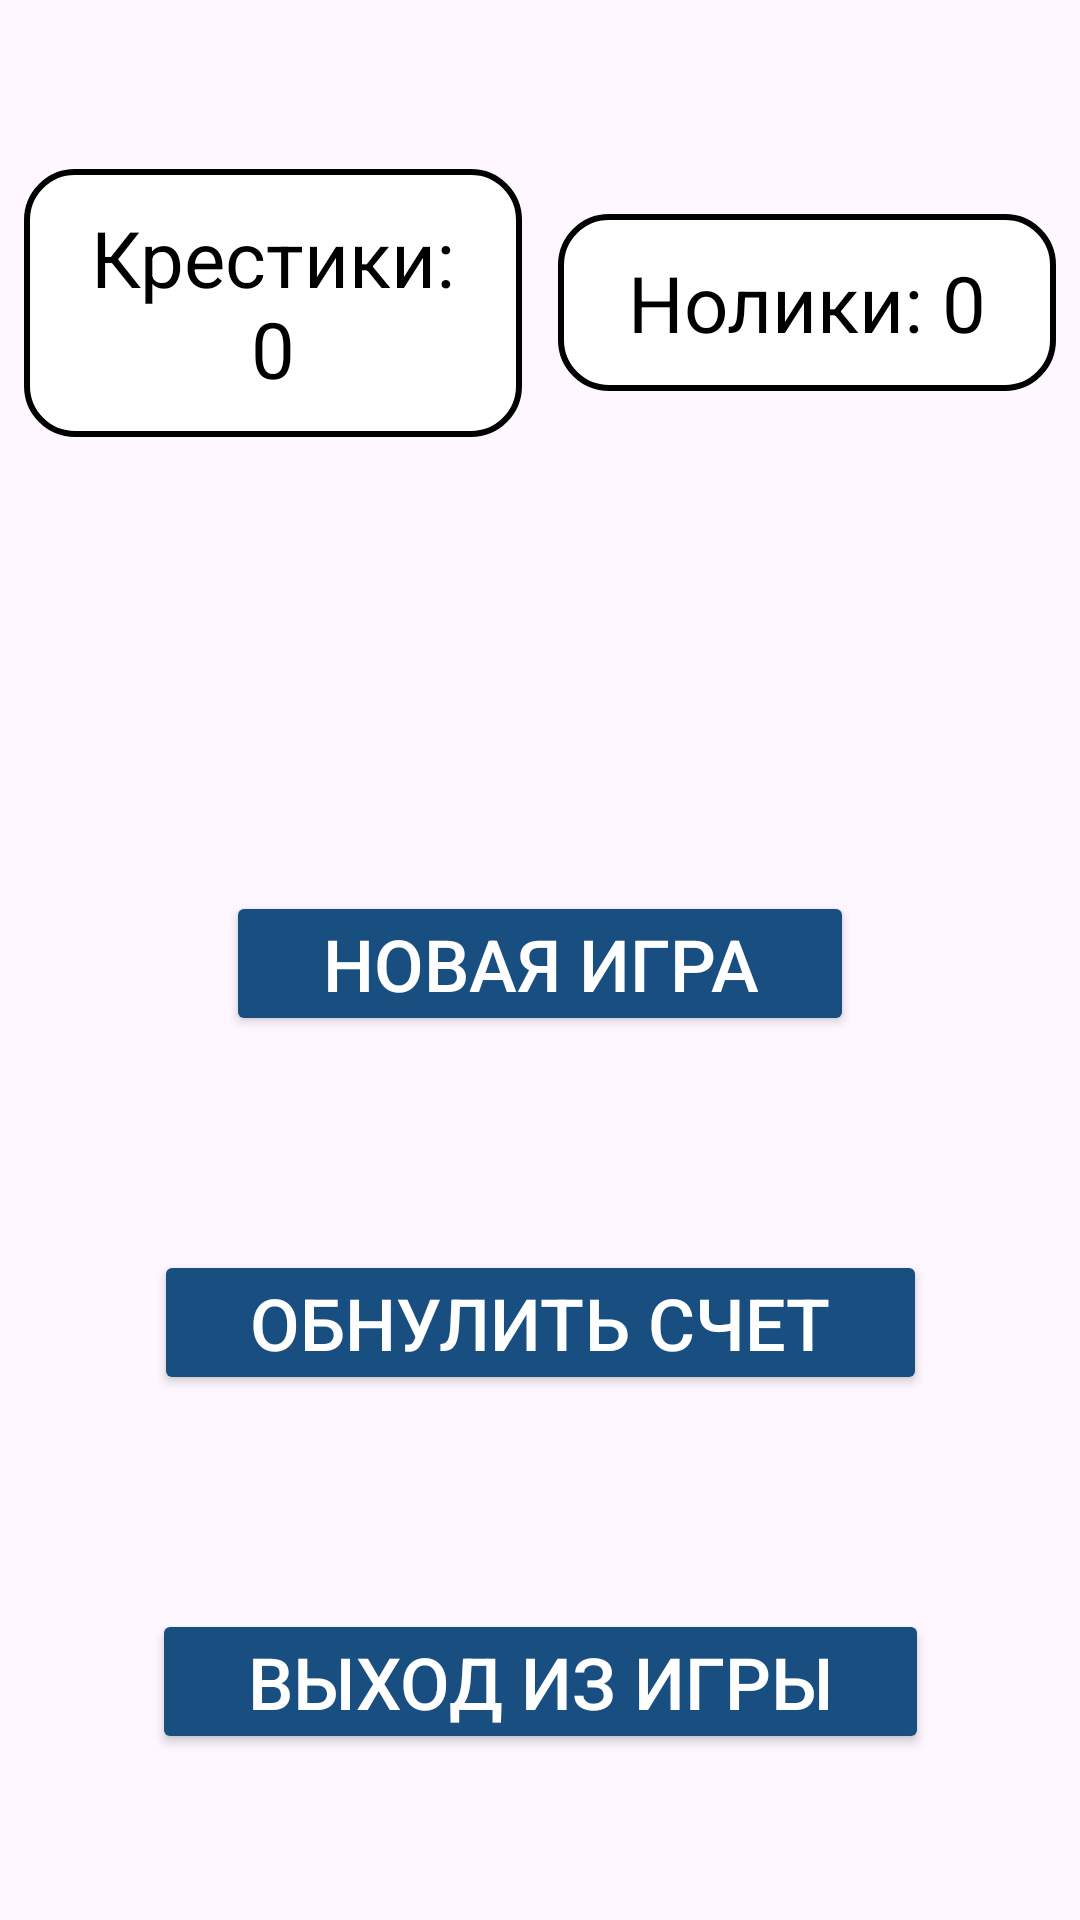

The Android layout XML behind this screen, and the referenced resources:
<!-- AndroidManifest.xml: application theme Theme.CrossZero -->
<!-- res/layout/activity_game.xml -->
<?xml version="1.0" encoding="utf-8"?>
<androidx.constraintlayout.widget.ConstraintLayout xmlns:android="http://schemas.android.com/apk/res/android"
    xmlns:app="http://schemas.android.com/apk/res-auto"
    xmlns:tools="http://schemas.android.com/tools"
    android:id="@+id/main"
    android:background="@drawable/app_background"
    android:layout_width="match_parent"
    android:layout_height="match_parent"
    tools:context=".presentation.ui.GameActivity">

    <TextView
        android:id="@+id/textViewTicScores"
        android:layout_width="0dp"
        android:layout_height="wrap_content"
        android:layout_marginStart="8dp"
        android:layout_marginTop="32dp"
        android:layout_marginEnd="8dp"
        android:layout_marginBottom="32dp"
        android:gravity="center"
        android:padding="12dp"
        android:background="@drawable/text_view_back"
        android:text="@string/tic_score0"
        android:textColor="@color/black"
        android:textSize="26sp"
        app:layout_constraintBottom_toTopOf="@+id/constraintLayoutWithGameField"
        app:layout_constraintEnd_toStartOf="@+id/textViewTacScores"
        app:layout_constraintHorizontal_bias="0.5"
        app:layout_constraintStart_toStartOf="parent"
        app:layout_constraintTop_toTopOf="parent" />

    <TextView
        android:id="@+id/textViewTacScores"
        android:layout_width="0dp"
        android:layout_height="wrap_content"
        android:gravity="center"
        android:padding="12dp"
        android:text="@string/tac_score0"
        android:textColor="@color/black"
        android:textSize="26sp"
        android:background="@drawable/text_view_back"
        android:layout_marginTop="32dp"
        android:layout_marginEnd="8dp"
        android:layout_marginStart="4dp"
        app:layout_constraintEnd_toEndOf="parent"
        app:layout_constraintHorizontal_bias="0.5"
        app:layout_constraintStart_toEndOf="@+id/textViewTicScores"
        app:layout_constraintTop_toTopOf="parent"
        app:layout_constraintBottom_toTopOf="@id/constraintLayoutWithGameField"/>

    <androidx.constraintlayout.widget.ConstraintLayout
        android:id="@+id/constraintLayoutWithGameField"
        android:layout_width="wrap_content"
        android:layout_height="wrap_content"
        android:layout_marginTop="32dp"
        app:layout_constraintEnd_toEndOf="parent"
        app:layout_constraintStart_toStartOf="parent"
        app:layout_constraintTop_toBottomOf="@id/textViewTacScores"
        app:layout_constraintBottom_toTopOf="@id/buttonStartNewGame">

        <ImageView
            android:id="@+id/imageViewGameField"
            android:layout_width="wrap_content"
            android:layout_height="wrap_content"
            android:adjustViewBounds="true"
            android:contentDescription="@string/image_of_field_for_game"
            android:maxWidth="350dp"
            android:maxHeight="350dp"
            app:layout_constraintBottom_toBottomOf="parent"
            app:layout_constraintEnd_toEndOf="parent"
            app:layout_constraintStart_toStartOf="parent"
            app:layout_constraintTop_toTopOf="parent"
            app:srcCompat="@drawable/game_field" />

        <ImageView
            android:id="@+id/imageViewCell11"
            android:contentDescription="@string/cell_of_field"
            android:layout_width="0dp"
            android:layout_height="0dp"
            android:layout_marginStart="10dp"
            android:layout_marginEnd="5dp"
            android:layout_marginBottom="5dp"
            android:layout_marginTop="10dp"
            android:background="@drawable/white_top_left"
            app:layout_constraintBottom_toTopOf="@id/imageViewCell21"
            app:layout_constraintEnd_toStartOf="@id/imageViewCell12"
            app:layout_constraintStart_toStartOf="parent"
            app:layout_constraintTop_toTopOf="parent" />

        <ImageView
            android:id="@+id/imageViewCell12"
            android:contentDescription="@string/cell_of_field"
            android:layout_width="0dp"
            android:layout_height="0dp"
            android:layout_marginStart="5dp"
            android:layout_marginTop="10dp"
            android:layout_marginBottom="5dp"
            android:layout_marginEnd="5dp"
            android:background="@color/white"
            app:layout_constraintBottom_toTopOf="@id/imageViewCell22"
            app:layout_constraintEnd_toStartOf="@id/imageViewCell13"
            app:layout_constraintStart_toEndOf="@id/imageViewCell11"
            app:layout_constraintTop_toTopOf="parent" />

        <ImageView
            android:id="@+id/imageViewCell13"
            android:contentDescription="@string/cell_of_field"
            android:layout_width="0dp"
            android:layout_height="0dp"
            android:layout_marginTop="10dp"
            android:layout_marginEnd="10dp"
            android:layout_marginStart="5dp"
            android:layout_marginBottom="5dp"
            android:background="@drawable/white_top_right"
            app:layout_constraintBottom_toTopOf="@id/imageViewCell23"
            app:layout_constraintEnd_toEndOf="parent"
            app:layout_constraintStart_toEndOf="@id/imageViewCell12"
            app:layout_constraintTop_toTopOf="parent" />

        <ImageView
            android:id="@+id/imageViewCell21"
            android:contentDescription="@string/cell_of_field"
            android:layout_width="0dp"
            android:layout_height="0dp"
            android:layout_marginStart="10dp"
            android:layout_marginTop="5dp"
            android:layout_marginEnd="5dp"
            android:layout_marginBottom="5dp"
            android:background="@color/white"
            app:layout_constraintBottom_toTopOf="@id/imageViewCell31"
            app:layout_constraintEnd_toStartOf="@id/imageViewCell22"
            app:layout_constraintStart_toStartOf="parent"
            app:layout_constraintTop_toBottomOf="@id/imageViewCell11" />

        <ImageView
            android:id="@+id/imageViewCell22"
            android:contentDescription="@string/cell_of_field"
            android:layout_width="0dp"
            android:layout_height="0dp"
            android:layout_marginStart="5dp"
            android:layout_marginTop="5dp"
            android:layout_marginEnd="5dp"
            android:layout_marginBottom="5dp"
            android:background="@color/white"
            app:layout_constraintBottom_toTopOf="@id/imageViewCell32"
            app:layout_constraintEnd_toStartOf="@id/imageViewCell23"
            app:layout_constraintStart_toEndOf="@id/imageViewCell21"
            app:layout_constraintTop_toBottomOf="@id/imageViewCell12" />

        <ImageView
            android:id="@+id/imageViewCell23"
            android:contentDescription="@string/cell_of_field"
            android:layout_width="0dp"
            android:layout_height="0dp"
            android:layout_marginTop="5dp"
            android:layout_marginEnd="10dp"
            android:layout_marginStart="5dp"
            android:layout_marginBottom="5dp"
            android:background="@color/white"
            app:layout_constraintBottom_toTopOf="@id/imageViewCell33"
            app:layout_constraintEnd_toEndOf="parent"
            app:layout_constraintStart_toEndOf="@id/imageViewCell22"
            app:layout_constraintTop_toBottomOf="@id/imageViewCell13" />

        <ImageView
            android:id="@+id/imageViewCell31"
            android:contentDescription="@string/cell_of_field"
            android:layout_width="0dp"
            android:layout_height="0dp"
            android:layout_marginStart="10dp"
            android:layout_marginTop="5dp"
            android:layout_marginBottom="10dp"
            android:layout_marginEnd="5dp"
            android:background="@drawable/white_bottom_left"
            app:layout_constraintBottom_toBottomOf="parent"
            app:layout_constraintEnd_toStartOf="@id/imageViewCell32"
            app:layout_constraintStart_toStartOf="parent"
            app:layout_constraintTop_toBottomOf="@id/imageViewCell21" />

        <ImageView
            android:id="@+id/imageViewCell32"
            android:contentDescription="@string/cell_of_field"
            android:layout_width="0dp"
            android:layout_height="0dp"
            android:layout_marginStart="5dp"
            android:layout_marginTop="5dp"
            android:layout_marginEnd="5dp"
            android:layout_marginBottom="10dp"
            android:background="@color/white"
            app:layout_constraintBottom_toBottomOf="parent"
            app:layout_constraintEnd_toStartOf="@id/imageViewCell33"
            app:layout_constraintStart_toEndOf="@id/imageViewCell31"
            app:layout_constraintTop_toBottomOf="@id/imageViewCell22" />

        <ImageView
            android:id="@+id/imageViewCell33"
            android:contentDescription="@string/cell_of_field"
            android:layout_width="0dp"
            android:layout_height="0dp"
            android:layout_marginTop="5dp"
            android:layout_marginEnd="10dp"
            android:layout_marginBottom="10dp"
            android:layout_marginStart="5dp"
            android:background="@drawable/white_bottom_right"
            app:layout_constraintBottom_toBottomOf="parent"
            app:layout_constraintEnd_toEndOf="parent"
            app:layout_constraintStart_toEndOf="@id/imageViewCell32"
            app:layout_constraintTop_toBottomOf="@id/imageViewCell23" />

    </androidx.constraintlayout.widget.ConstraintLayout>

    <Button
        android:id="@+id/buttonStartNewGame"
        android:layout_width="wrap_content"
        android:layout_height="wrap_content"
        android:layout_margin="16dp"
        android:layout_marginBottom="16dp"
        android:backgroundTint="@color/buttons_color"
        android:padding="8dp"
        android:paddingStart="32dp"
        android:paddingEnd="32dp"
        android:text="@string/new_game"
        app:cornerRadius="16dp"
        android:textColor="@color/white"
        android:textSize="24sp"
        app:layout_constraintBottom_toTopOf="@+id/buttonDeleteScores"
        app:layout_constraintEnd_toEndOf="parent"
        app:layout_constraintStart_toStartOf="parent"
        app:layout_constraintTop_toBottomOf="@+id/constraintLayoutWithGameField" />

    <Button
        android:id="@+id/buttonDeleteScores"
        android:layout_width="wrap_content"
        android:layout_height="wrap_content"
        android:layout_margin="16dp"
        android:layout_marginBottom="29dp"
        android:backgroundTint="@color/buttons_color"
        android:padding="8dp"
        android:paddingStart="32dp"
        android:paddingEnd="32dp"
        android:text="@string/nullable_score"
        app:cornerRadius="16dp"
        android:textColor="@color/white"
        android:textSize="24sp"
        app:layout_constraintBottom_toTopOf="@+id/buttonExit"
        app:layout_constraintEnd_toEndOf="parent"
        app:layout_constraintStart_toStartOf="parent"
        app:layout_constraintTop_toBottomOf="@+id/buttonStartNewGame" />

    <Button
        android:id="@+id/buttonExit"
        android:layout_width="wrap_content"
        android:layout_height="wrap_content"
        android:layout_margin="16dp"
        android:backgroundTint="@color/buttons_color"
        android:padding="8dp"
        android:paddingStart="32dp"
        app:cornerRadius="16dp"
        android:paddingEnd="32dp"
        android:text="@string/exit_game"
        android:textColor="@color/white"
        android:textSize="24sp"
        app:layout_constraintBottom_toBottomOf="parent"
        app:layout_constraintEnd_toEndOf="parent"
        app:layout_constraintStart_toStartOf="parent"
        app:layout_constraintTop_toBottomOf="@+id/buttonDeleteScores" />

</androidx.constraintlayout.widget.ConstraintLayout>
<!-- resources referenced by this layout -->
<resources>
  <color name="black">#FF000000</color>
  <color name="buttons_color">#194E81</color>
  <color name="white">#FFFFFFFF</color>
  <!-- drawable text_view_back (drawable) -->
  <?xml version="1.0" encoding="utf-8"?>
  <shape xmlns:android="http://schemas.android.com/apk/res/android">
      <solid android:color="@color/white"/>
      <stroke android:width="2dp" android:color="@color/black"/>
      <corners android:radius="16dp"/>
  </shape>
  <!-- drawable white_bottom_left (drawable) -->
  <?xml version="1.0" encoding="utf-8"?>
  <shape xmlns:android="http://schemas.android.com/apk/res/android">
  <corners android:bottomLeftRadius="24dp"/>
      <solid android:color="@color/white"/>
  </shape>
  <!-- drawable white_bottom_right (drawable) -->
  <?xml version="1.0" encoding="utf-8"?>
  <shape xmlns:android="http://schemas.android.com/apk/res/android">
  <corners android:bottomRightRadius="24dp"/>
      <solid android:color="@color/white"/>
  </shape>
  <!-- drawable white_top_left (drawable) -->
  <?xml version="1.0" encoding="utf-8"?>
  <shape xmlns:android="http://schemas.android.com/apk/res/android">
  <corners android:topLeftRadius="24dp"/>
      <solid android:color="@color/white"/>
  </shape>
  <!-- drawable white_top_right (drawable) -->
  <?xml version="1.0" encoding="utf-8"?>
  <shape xmlns:android="http://schemas.android.com/apk/res/android">
  <corners android:topRightRadius="24dp"/>
      <solid android:color="@color/white"/>
  </shape>
  <string name="cell_of_field">Ячейка поля</string>
  <string name="exit_game">Выход из игры</string>
  <string name="image_of_field_for_game">Поле для игры</string>
  <string name="new_game">Новая игра</string>
  <string name="nullable_score">Обнулить счет</string>
  <string name="tac_score0">Нолики: 0</string>
  <string name="tic_score0">Крестики: 0</string>
  <style name="Theme.CrossZero" parent="Base.Theme.CrossZero" />
  <style name="Base.Theme.CrossZero" parent="Theme.Material3.DayNight.NoActionBar">
          
          
      </style>
</resources>
